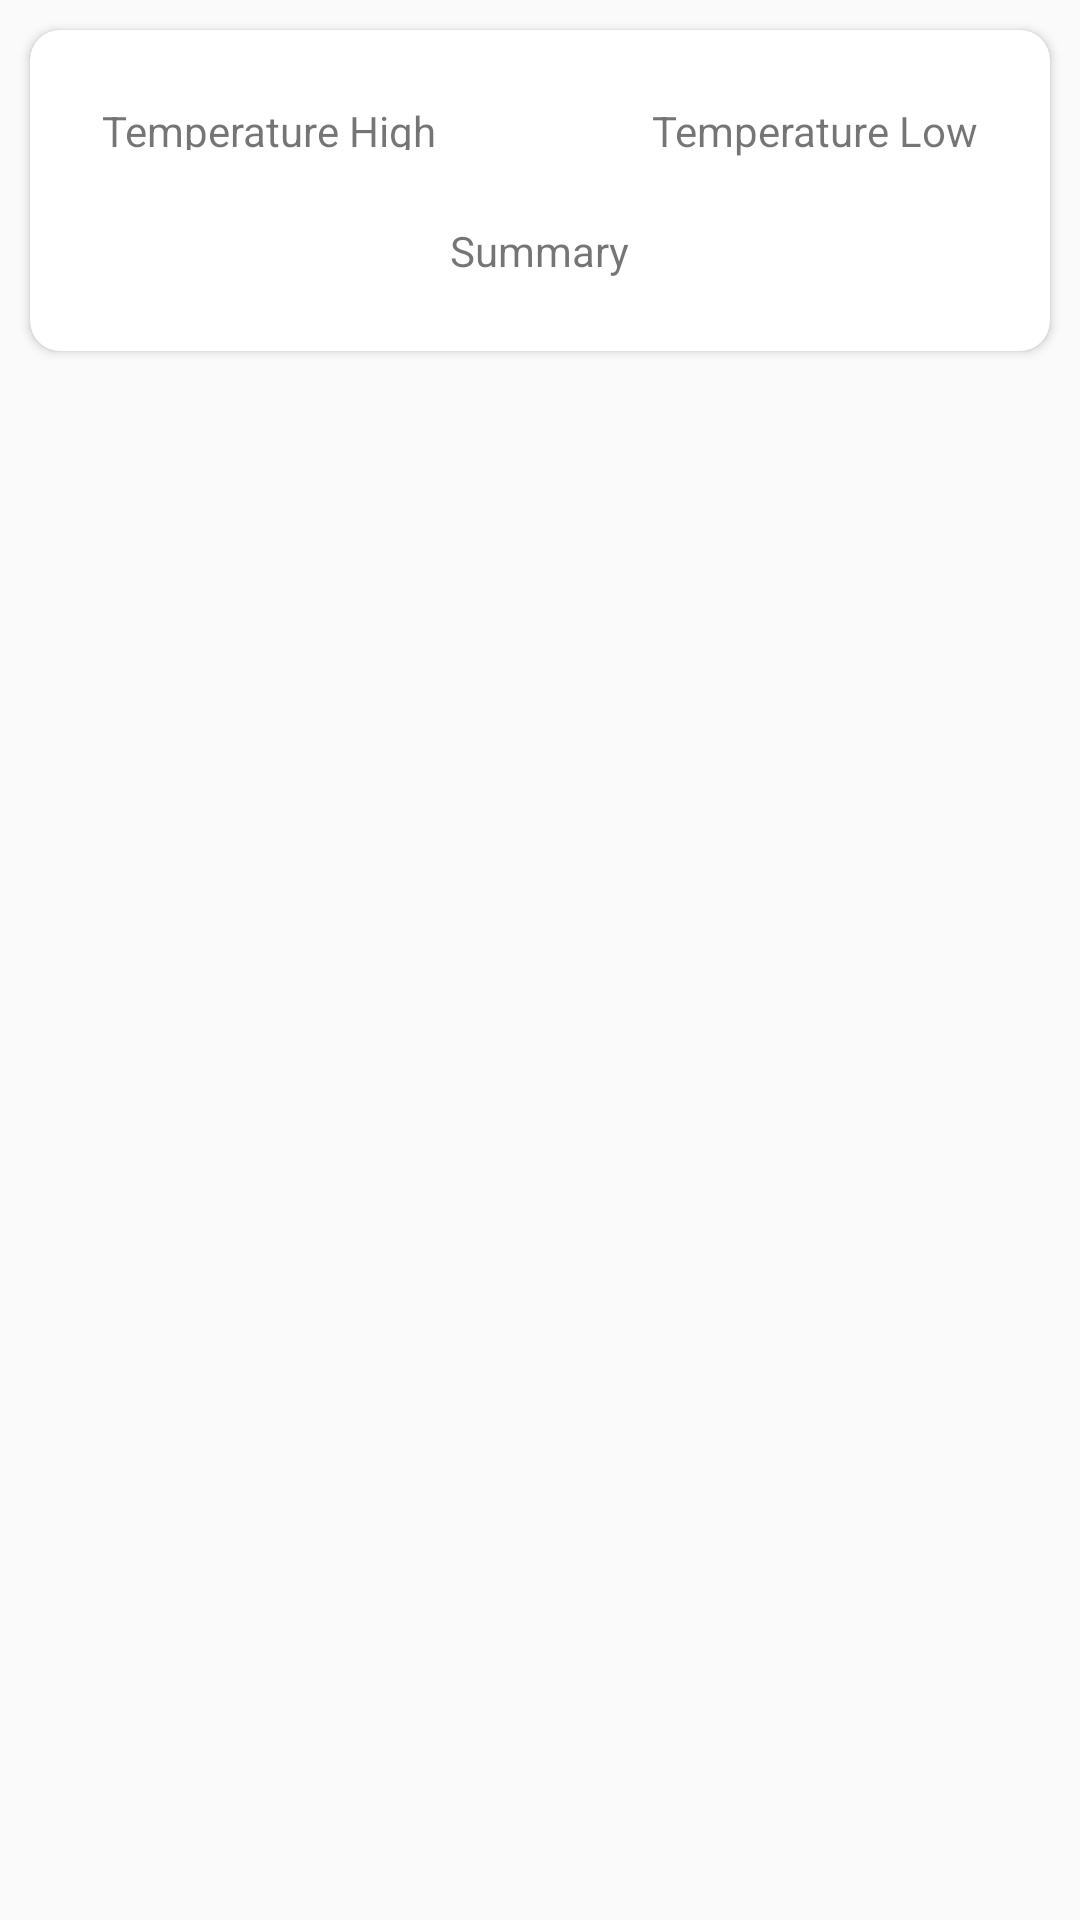

Android layout source for this screen:
<!-- AndroidManifest.xml: application theme AppTheme -->
<!-- res/layout/view_day.xml -->
<?xml version="1.0" encoding="utf-8"?>
<android.support.v7.widget.LinearLayoutCompat xmlns:android="http://schemas.android.com/apk/res/android"
    xmlns:app="http://schemas.android.com/apk/res-auto"
    xmlns:tools="http://schemas.android.com/tools"
    android:layout_width="match_parent"
    android:layout_height="wrap_content">

    <android.support.v7.widget.CardView
        android:layout_width="match_parent"
        android:layout_height="wrap_content"
        android:layout_margin="10dp"
        app:cardCornerRadius="10dp"
        app:cardElevation="2dp">

        <android.support.constraint.ConstraintLayout
            android:layout_width="match_parent"
            android:layout_height="match_parent">

            <TextView
                android:id="@+id/tempHigh"
                android:layout_width="wrap_content"
                android:layout_height="16dp"
                android:layout_marginStart="24dp"
                android:text="Temperature High"
                app:layout_constraintBaseline_toBaselineOf="@+id/tempLow"
                app:layout_constraintStart_toStartOf="parent" />

            <TextView
                android:id="@+id/tempLow"
                android:layout_width="wrap_content"
                android:layout_height="wrap_content"
                android:layout_marginEnd="24dp"
                android:layout_marginTop="24dp"
                android:text="Temperature Low"
                app:layout_constraintEnd_toEndOf="parent"
                app:layout_constraintTop_toTopOf="parent" />

            <TextView
                android:id="@+id/summary"
                android:layout_width="wrap_content"
                android:layout_height="wrap_content"
                android:layout_marginBottom="24dp"
                android:layout_marginEnd="24dp"
                android:layout_marginStart="24dp"
                android:layout_marginTop="24dp"
                android:text="Summary"
                app:layout_constraintBottom_toBottomOf="parent"
                app:layout_constraintEnd_toEndOf="parent"
                app:layout_constraintStart_toStartOf="parent"
                app:layout_constraintTop_toBottomOf="@+id/tempHigh" />
        </android.support.constraint.ConstraintLayout>
    </android.support.v7.widget.CardView>
</android.support.v7.widget.LinearLayoutCompat>
<!-- resources referenced by this layout -->
<resources>
  <style name="AppTheme" parent="Theme.AppCompat.DayNight">
  
      </style>
</resources>
